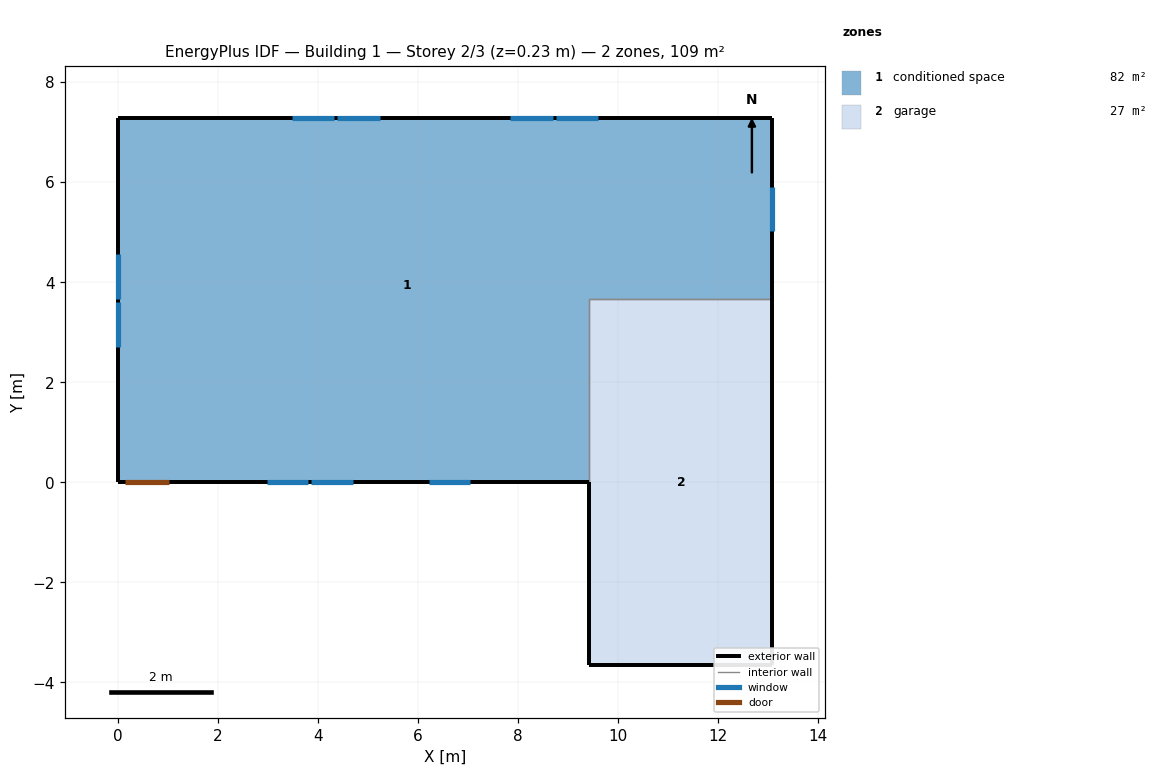
=== STOREY PLAN SPEC (per zone: floor XY polygon, exterior-wall plan segments, windows/doors) ===
zone 1: conditioned space  (81.8 m²)
  floor: (13.09, 7.27) (13.09, 3.66) (9.43, 3.66) (9.43, 0.00) (0.00, 0.00) (0.00, 7.27)
  exterior wall: (13.09, 7.27) – (13.09, 3.66)  [3.6 m]
    window: (13.09, 5.02) – (13.09, 5.91)  [1.1 m²]
  exterior wall: (9.43, 0.00) – (1.05, 0.00)  [8.4 m]
    window: (2.98, 0.00) – (3.81, 0.00)  [0.9 m²]
    window: (3.87, 0.00) – (4.71, 0.00)  [0.9 m²]
    window: (6.22, 0.00) – (7.05, 0.00)  [0.9 m²]
  exterior wall: (1.05, 0.00) – (0.13, 0.00)  [0.9 m]
    door: (0.15, 0.00) – (1.02, 0.00)  [1.9 m²]
  exterior wall: (0.13, 0.00) – (0.00, 0.00)  [0.1 m]
  exterior wall: (0.00, 0.00) – (0.00, 7.27)  [7.3 m]
    window: (0.00, 4.56) – (0.00, 3.67)  [1.1 m²]
    window: (0.00, 3.61) – (0.00, 2.71)  [1.1 m²]
  exterior wall: (0.00, 7.27) – (13.09, 7.27)  [13.1 m]
    window: (9.61, 7.27) – (8.76, 7.27)  [1.0 m²]
    window: (8.70, 7.27) – (7.85, 7.27)  [1.0 m²]
    window: (5.24, 7.27) – (4.39, 7.27)  [1.0 m²]
    window: (4.33, 7.27) – (3.49, 7.27)  [1.0 m²]
  interior walls: 2
zone 2: garage  (26.8 m²)
  floor: (9.43, -3.66) (9.43, 3.66) (13.09, 3.66) (13.09, -3.66)
  exterior wall: (9.43, 0.00) – (9.43, -3.66)  [3.7 m]
  exterior wall: (13.09, 3.66) – (13.09, -3.66)  [7.3 m]
  exterior wall: (13.09, -3.66) – (9.43, -3.66)  [3.7 m]
  interior walls: 2

=== DERIVED (storey summary) ===
Building: Building 1
Storey: 2 of 3  (floor level z = 0.23 m)
Storey gross floor area: 108.6 m²
Zones on this storey: 2
  - conditioned space: floor 81.8 m²; exterior wall 33.4 m (81.5 m²); 10 window(s) 9.8 m²; WWR 12.0%; 1 door(s)
  - garage: floor 26.8 m²; exterior wall 14.6 m (35.7 m²); WWR 0.0%
Zone adjacency (shared interzone walls):
  - conditioned space ↔ garage